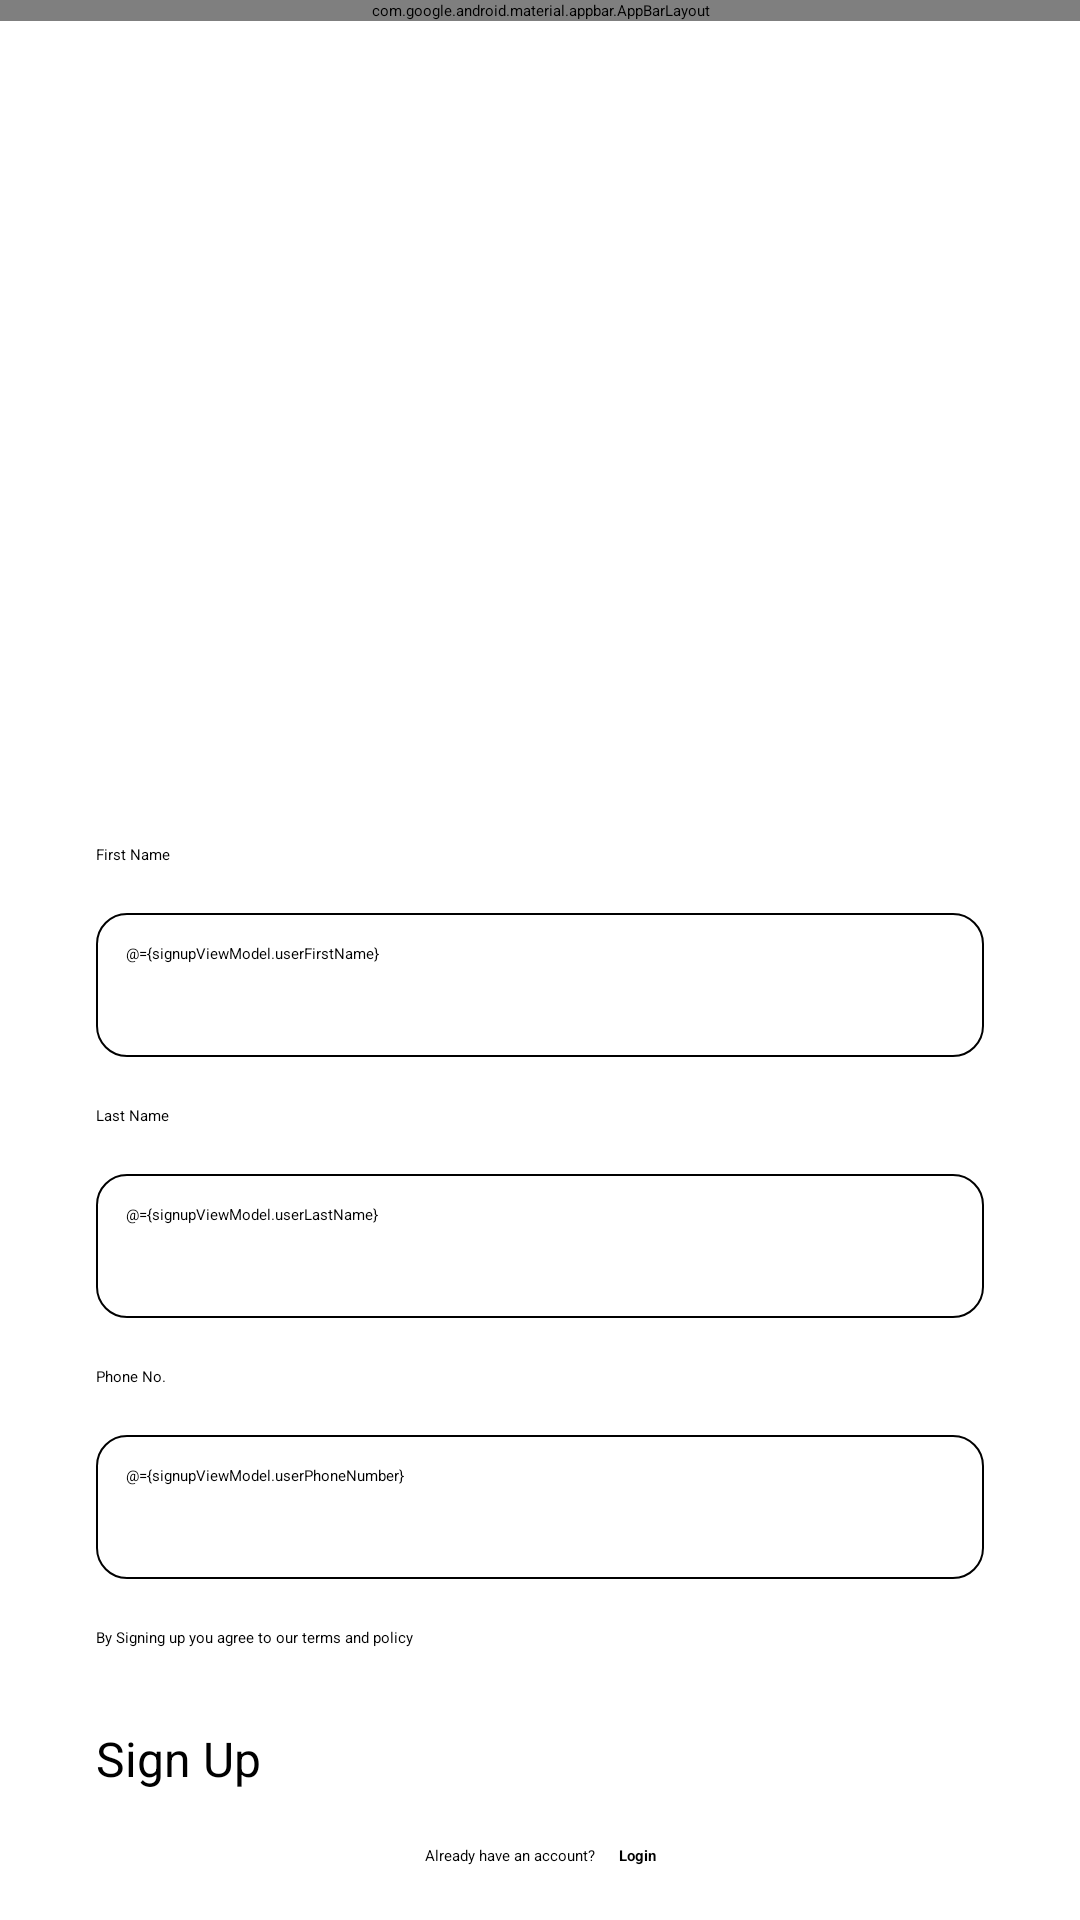

The Android layout XML behind this screen, and the referenced resources:
<!-- AndroidManifest.xml: application theme Theme.App.Starting -->
<!-- res/layout/fragment_signup_home.xml -->
<?xml version="1.0" encoding="utf-8"?>
<layout xmlns:android="http://schemas.android.com/apk/res/android"
    xmlns:app="http://schemas.android.com/apk/res-auto"
    xmlns:tools="http://schemas.android.com/tools">

    <data>
        <variable
            name="signupViewModel"
            type="com.example.vculp.features.authentication.ui.viewmodels.SignupViewModel" />
    </data>

    <androidx.constraintlayout.widget.ConstraintLayout
        android:layout_width="match_parent"
        android:layout_height="match_parent">


        <com.google.android.material.appbar.AppBarLayout
            android:id="@+id/appBarLayout"
            android:layout_width="match_parent"
            android:layout_height="wrap_content"
            app:layout_constraintEnd_toEndOf="parent"
            app:layout_constraintStart_toStartOf="parent"
            app:layout_constraintTop_toTopOf="parent">

            <com.google.android.material.appbar.MaterialToolbar
                android:id="@+id/topAppBar"
                android:layout_width="match_parent"
                android:layout_height="?attr/actionBarSize"
                app:title="Welcome to vculp!" />

        </com.google.android.material.appbar.AppBarLayout>


        <androidx.constraintlayout.widget.ConstraintLayout
            android:id="@+id/constraintLayout2"
            android:layout_width="0dp"
            android:layout_height="0dp"
            android:paddingStart="32dp"
            android:paddingEnd="32dp"
            app:layout_constraintBottom_toBottomOf="parent"
            app:layout_constraintEnd_toEndOf="parent"
            app:layout_constraintStart_toStartOf="parent"
            app:layout_constraintTop_toBottomOf="@+id/appBarLayout">

            <TextView
                android:id="@+id/tvFristName"
                android:layout_width="0dp"
                android:layout_height="wrap_content"
                android:layout_marginBottom="16dp"
                android:text="First Name"
                app:layout_constraintBottom_toTopOf="@+id/etFirstName"
                app:layout_constraintEnd_toEndOf="parent"
                app:layout_constraintStart_toStartOf="parent" />

            <EditText
                android:id="@+id/etFirstName"
                android:layout_width="0dp"
                android:layout_height="wrap_content"
                android:layout_marginBottom="16dp"
                android:background="@drawable/edit_text_bg"
                android:ems="10"
                android:hint="First Name"
                android:inputType="text"
                android:minHeight="48dp"
                android:padding="10dp"
                android:text="@={signupViewModel.userFirstName}"
                app:layout_constraintBottom_toTopOf="@+id/tvLastName"
                app:layout_constraintEnd_toEndOf="parent"
                app:layout_constraintStart_toStartOf="parent" />

            <TextView
                android:id="@+id/tvLastName"
                android:layout_width="0dp"
                android:layout_height="wrap_content"
                android:layout_marginBottom="16dp"
                android:text="Last Name"
                app:layout_constraintBottom_toTopOf="@+id/etLastName"
                app:layout_constraintEnd_toEndOf="parent"
                app:layout_constraintStart_toStartOf="parent" />

            <EditText
                android:id="@+id/etLastName"
                android:layout_width="match_parent"
                android:layout_height="wrap_content"
                android:layout_marginBottom="16dp"
                android:background="@drawable/edit_text_bg"
                android:hint="Last Name"
                android:inputType="textEmailAddress"
                android:minHeight="48dp"
                android:padding="10dp"
                android:text="@={signupViewModel.userLastName}"
                app:layout_constraintBottom_toTopOf="@+id/tvPhoneNumber"
                app:layout_constraintEnd_toEndOf="parent"
                app:layout_constraintStart_toStartOf="parent" />

            <TextView
                android:id="@+id/tvPhoneNumber"
                android:layout_width="0dp"
                android:layout_height="wrap_content"
                android:layout_marginBottom="16dp"
                android:text="Phone No."
                app:layout_constraintBottom_toTopOf="@+id/etPhoneNumber"
                app:layout_constraintEnd_toEndOf="parent"
                app:layout_constraintStart_toStartOf="parent" />

            <EditText
                android:id="@+id/etPhoneNumber"
                android:layout_width="match_parent"
                android:layout_height="wrap_content"
                android:layout_marginBottom="16dp"
                android:background="@drawable/edit_text_bg"
                android:hint="Phone No."
                android:inputType="phone"
                android:minHeight="48dp"
                android:padding="10dp"
                android:text="@={signupViewModel.userPhoneNumber}"
                app:layout_constraintBottom_toTopOf="@+id/linearLayout5"
                app:layout_constraintStart_toStartOf="parent" />

            <LinearLayout
                android:id="@+id/linearLayout5"
                android:layout_width="0dp"
                android:layout_height="wrap_content"
                android:layout_marginBottom="8dp"
                android:gravity="clip_vertical"
                android:orientation="horizontal"
                app:layout_constraintBottom_toTopOf="@+id/btnSignUp"
                app:layout_constraintEnd_toEndOf="parent"
                app:layout_constraintStart_toStartOf="parent">

                <TextView
                    android:id="@+id/tvTermsAndPolicy"
                    android:layout_width="wrap_content"
                    android:layout_height="wrap_content"
                    android:layout_marginBottom="18dp"
                    android:text="By Signing up you agree to our " />

                <TextView
                    android:id="@+id/tvTnpBtn"
                    style="@style/Widget.Theme.Vculp.Button.TextButton"
                    android:layout_width="wrap_content"
                    android:layout_height="wrap_content"
                    android:layout_weight="1"
                    android:text="terms and policy" />
            </LinearLayout>

            <Button
                android:id="@+id/btnSignUp"
                android:layout_width="0dp"
                android:layout_height="wrap_content"
                android:layout_marginBottom="18dp"
                android:text="Sign Up"
                android:textSize="16sp"
                app:layout_constraintBottom_toTopOf="@+id/linearLayout3"
                app:layout_constraintEnd_toEndOf="parent"
                app:layout_constraintHorizontal_bias="1.0"
                app:layout_constraintStart_toStartOf="parent" />

            <LinearLayout
                android:id="@+id/linearLayout3"
                android:layout_width="wrap_content"
                android:layout_height="wrap_content"
                android:layout_marginBottom="18dp"
                android:orientation="horizontal"
                app:layout_constraintBottom_toBottomOf="parent"
                app:layout_constraintEnd_toEndOf="parent"
                app:layout_constraintStart_toStartOf="parent">

                <TextView
                    android:id="@+id/tvBottomSignup"
                    android:layout_width="wrap_content"
                    android:layout_height="wrap_content"
                    android:text="Already have an account?" />

                <Space
                    android:layout_width="8dp"
                    android:layout_height="wrap_content"
                    android:layout_weight="1" />

                <TextView
                    android:id="@+id/tvLoginBtn"
                    style="@style/Widget.Theme.Vculp.Button.TextButton"
                    android:layout_width="wrap_content"
                    android:layout_height="wrap_content"
                    android:text="Login"
                    android:textStyle="bold" />
            </LinearLayout>

        </androidx.constraintlayout.widget.ConstraintLayout>
    </androidx.constraintlayout.widget.ConstraintLayout>

</layout>
<!-- resources referenced by this layout -->
<resources>
  <!-- drawable edit_text_bg (drawable) -->
  <?xml version="1.0" encoding="utf-8"?>
  <selector xmlns:android="http://schemas.android.com/apk/res/android">
      <item>
      <shape android:shape="rectangle">
          <solid android:color="?colorSurfaceVariant" />
          <stroke android:width="0.5dp" android:color="?colorOutline" />
          <corners android:radius="10dp"/>
      </shape>
      </item>
  </selector>
  <style name="Widget.Theme.Vculp.Button.TextButton" parent="Widget.AppCompat.TextView">
          <item name="android:textColor">?attr/colorAccent</item>
      </style>
  <style name="Theme.App.Starting" parent="Theme.SplashScreen">
          <item name="windowSplashScreenBackground">@color/md_theme_light_surface</item>
          <item name="windowSplashScreenAnimatedIcon">@drawable/ic_launcher_foreground</item>
          <item name="postSplashScreenTheme">@style/Theme.Vculp</item>
      </style>
  <color name="md_theme_light_surface">#FFFBFF</color>
  <style name="Theme.Vculp" parent="Base.Theme.Vculp" />
  <color name="md_theme_light_primary">#006781</color>
  <color name="md_theme_light_onPrimary">#FFFFFF</color>
  <color name="md_theme_light_primaryContainer">#BAEAFF</color>
  <color name="md_theme_light_onPrimaryContainer">#001F29</color>
  <color name="md_theme_light_secondary">#006B59</color>
  <color name="md_theme_light_onSecondary">#FFFFFF</color>
  <color name="md_theme_light_secondaryContainer">#7AF8DA</color>
  <color name="md_theme_light_onSecondaryContainer">#00201A</color>
  <color name="md_theme_light_tertiary">#A63925</color>
  <color name="md_theme_light_onTertiary">#FFFFFF</color>
  <color name="md_theme_light_tertiaryContainer">#FFDAD3</color>
  <color name="md_theme_light_onTertiaryContainer">#3E0400</color>
  <color name="md_theme_light_error">#BA1A1A</color>
  <color name="md_theme_light_errorContainer">#FFDAD6</color>
  <color name="md_theme_light_onError">#FFFFFF</color>
  <color name="md_theme_light_onErrorContainer">#410002</color>
  <color name="md_theme_light_background">#FFFBFF</color>
  <color name="md_theme_light_onBackground">#251A00</color>
  <color name="md_theme_light_onSurface">#251A00</color>
  <color name="md_theme_light_surfaceVariant">#DCE4E8</color>
  <color name="md_theme_light_onSurfaceVariant">#40484C</color>
  <color name="md_theme_light_outline">#70787D</color>
  <color name="md_theme_light_inverseOnSurface">#FFEFD3</color>
  <color name="md_theme_light_inverseSurface">#3F2E00</color>
  <color name="md_theme_light_inversePrimary">#60D4FE</color>
  <style name="Widget.Theme.Vculp.AppBar" parent="Widget.Material3.AppBarLayout">
      </style>
  <style name="Widget.Theme.Vculp.Button" parent="Widget.Material3.Button">
          <item name="android:textColor">@color/md_theme_light_onPrimary</item>
          <item name="android:background">@drawable/button_background</item>
          <item name="cornerRadius">10dp</item>
      </style>
  <style name="Widget.Theme.Vculp.EditText" parent="Widget.AppCompat.EditText">
          <item name="android:background">@drawable/edit_text_bg</item>
          <item name="android:minHeight">48dp</item>
          <item name="android:padding">10dp</item>
          <item name="android:textSize">16sp</item>
      </style>
  <!-- drawable button_background (drawable) -->
  <?xml version="1.0" encoding="utf-8"?>
  <selector xmlns:android="http://schemas.android.com/apk/res/android">
      <item>
          <ripple android:color="@color/md_theme_light_primary">
              <item>
              <shape>
                  <solid android:color="@color/md_theme_light_primary" />
                  <corners android:radius="10dp" />
              </shape>
              </item>
          </ripple>
      </item>
  </selector>
</resources>
